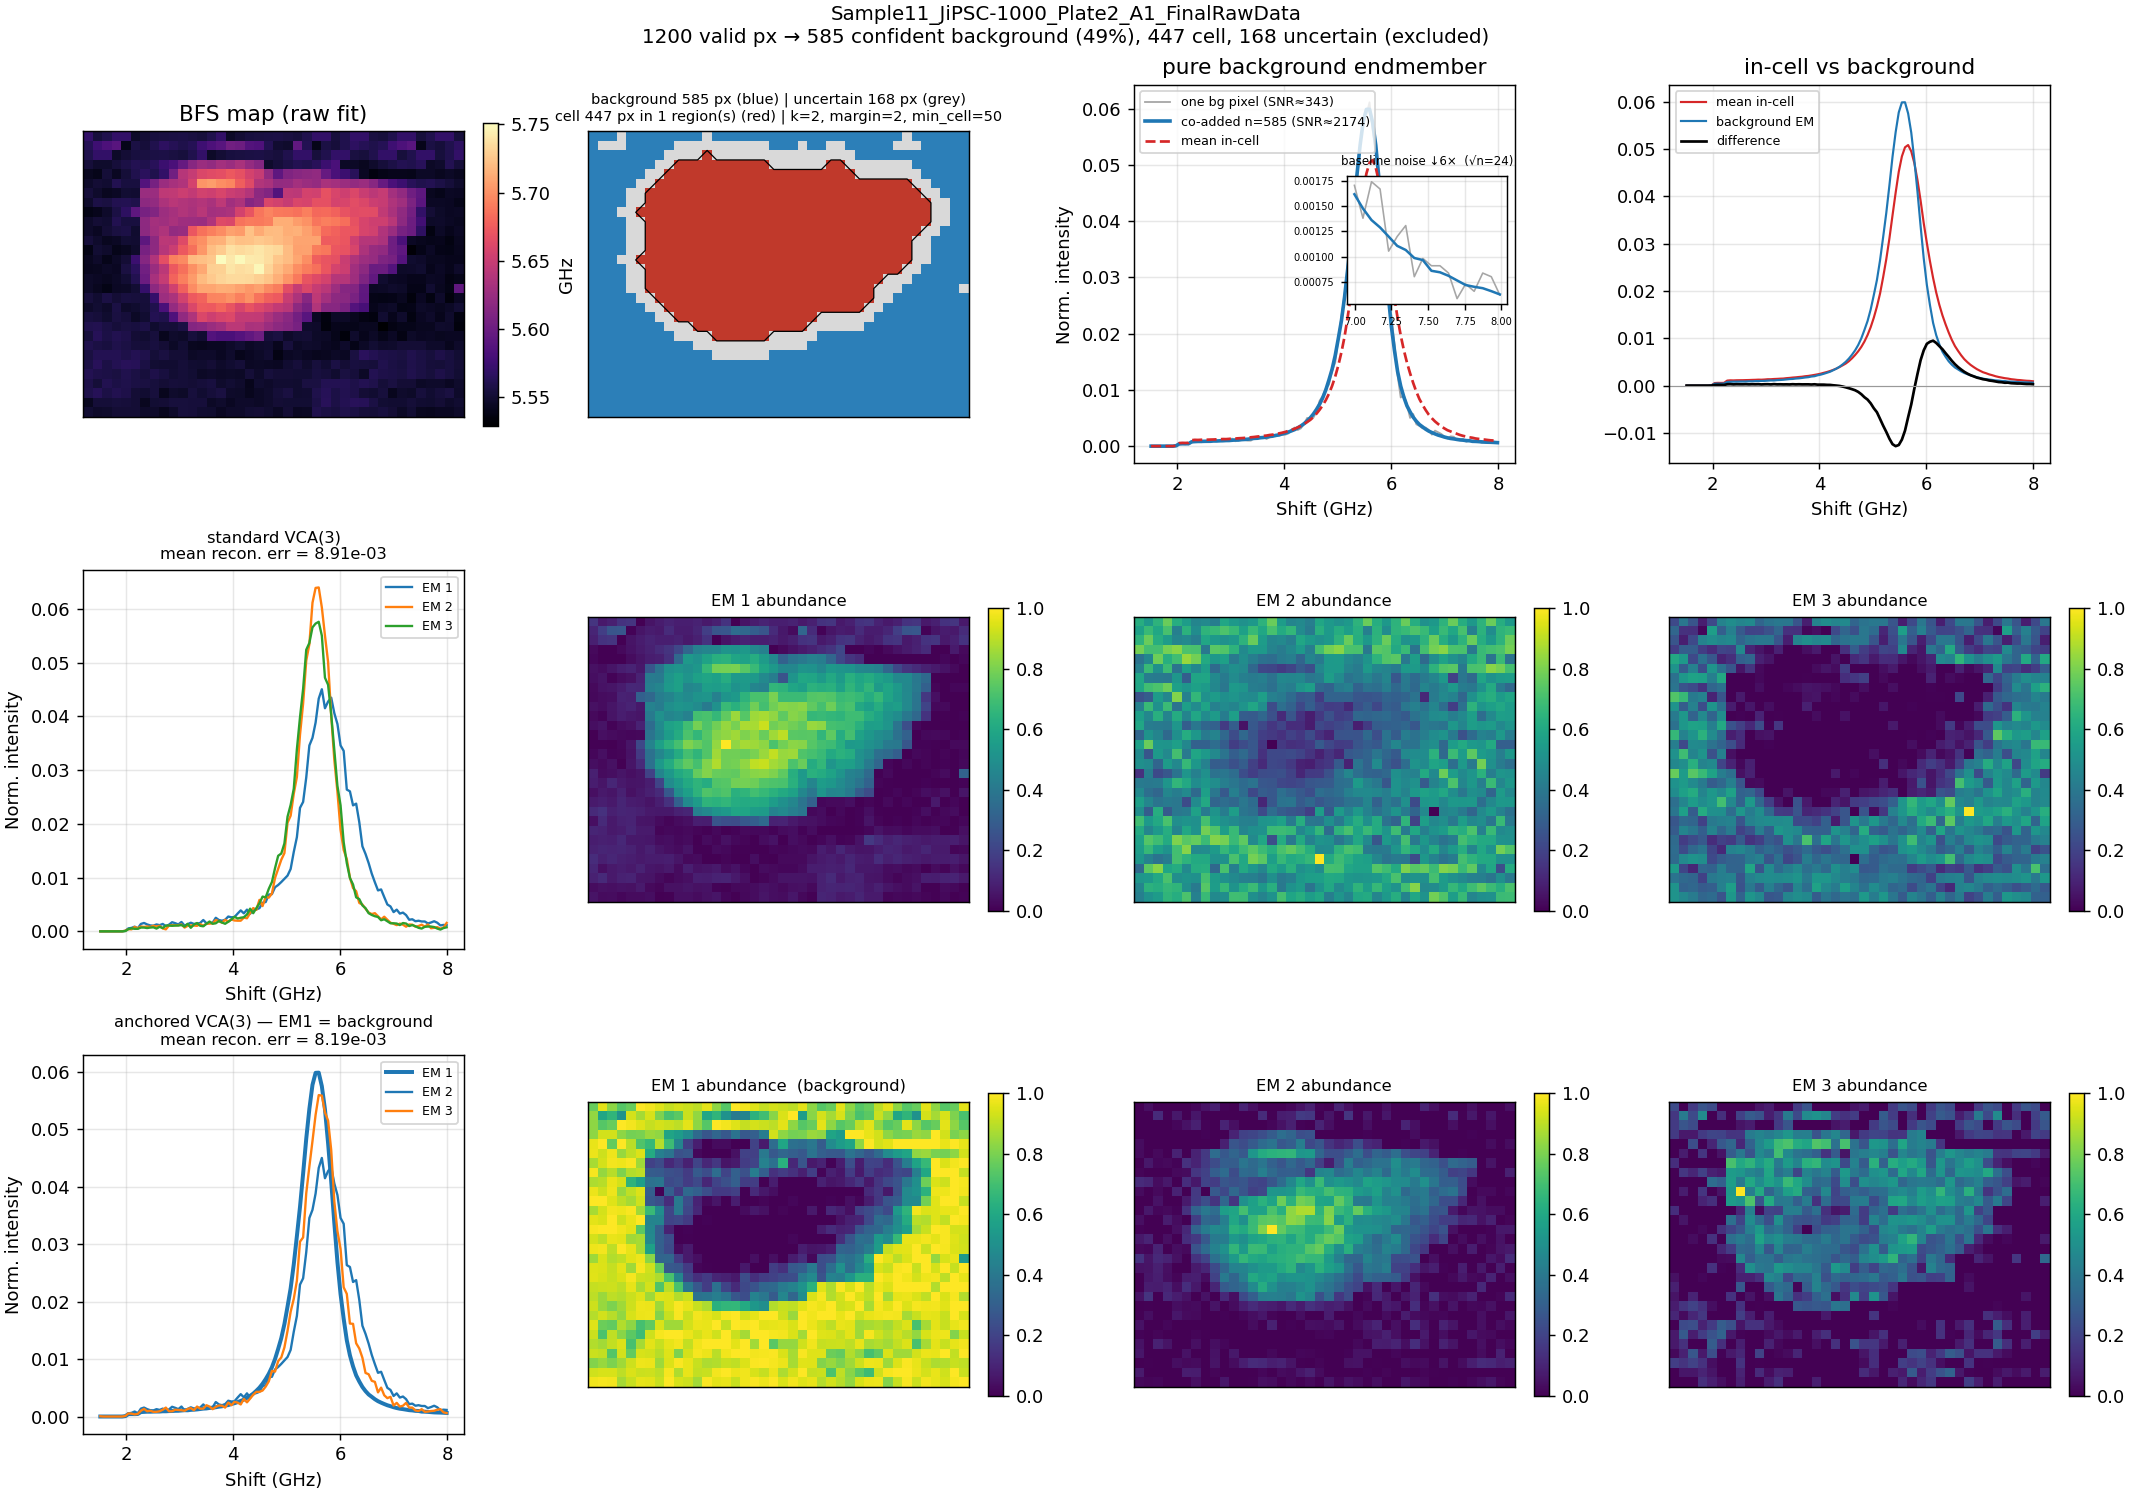

Source data for this figure (header and first rows):
shift_ghz, endmember_norm, summed_counts
1.516242661448153228e+00, 1.325246775674594813e-06, 9.000000000000000000e+00
1.574559686888466814e+00, 3.681241043540541089e-07, 2.500000000000000000e+00
1.632876712328780400e+00, 1.472496417416216488e-07, 1.000000000000000000e+00
1.691193737769093985e+00, 1.472496417416216488e-07, 1.000000000000000000e+00
1.749510763209407571e+00, 5.889985669664865954e-07, 4.000000000000000000e+00
1.807827788649721157e+00, 7.362482087081082178e-07, 5.000000000000000000e+00
1.866144814090034743e+00, 0.000000000000000000e+00, 0.000000000000000000e+00
1.924461839530348328e+00, 7.362482087081082442e-08, 5.000000000000000000e-01
1.982778864970661914e+00, 6.994357982727028101e-05, 4.750000000000000000e+02
2.041095890410975500e+00, 4.183362321879470925e-04, 2.841000000000000000e+03
2.099412915851289085e+00, 4.259932135585114228e-04, 2.893000000000000000e+03
2.157729941291602671e+00, 4.173791095166265648e-04, 2.834500000000000000e+03
2.216046966731916257e+00, 4.422642989709606111e-04, 3.003500000000000000e+03
2.274363992172229842e+00, 7.751221141278963117e-04, 5.264000000000000000e+03
2.332681017612543428e+00, 8.094312806536941825e-04, 5.497000000000000000e+03
2.390998043052857014e+00, 8.390284586437601411e-04, 5.698000000000000000e+03
2.449315068493170600e+00, 8.402064557776930650e-04, 5.706000000000000000e+03
2.507632093933484185e+00, 8.601587822336828571e-04, 5.841500000000000000e+03
2.565949119373797771e+00, 8.689201359173093307e-04, 5.901000000000000000e+03
2.624266144814111357e+00, 8.692882600216633423e-04, 5.903500000000000000e+03
2.682583170254424942e+00, 9.175861425129152801e-04, 6.231500000000000000e+03
2.740900195694738528e+00, 9.150828986033076543e-04, 6.214500000000000000e+03
2.799217221135052114e+00, 9.507173119047801187e-04, 6.456500000000000000e+03
2.857534246575365700e+00, 9.629390321693346915e-04, 6.539500000000000000e+03
2.915851272015679285e+00, 9.976899476203573546e-04, 6.775500000000000000e+03
2.974168297455992871e+00, 1.002254686514347706e-03, 6.806500000000000000e+03
3.032485322896306457e+00, 1.053350312198690500e-03, 7.153500000000000000e+03
3.090802348336620042e+00, 1.096494457228985517e-03, 7.446500000000000000e+03
3.149119373776933628e+00, 1.085892483023588768e-03, 7.374500000000000000e+03
3.207436399217247214e+00, 1.161063425132686589e-03, 7.885000000000000000e+03
3.265753424657560799e+00, 1.189997979734915305e-03, 8.081500000000000000e+03
3.324070450097874385e+00, 1.238222237405296354e-03, 8.409000000000000000e+03
3.382387475538187971e+00, 1.308902065441274820e-03, 8.889000000000000000e+03
3.440704500978501557e+00, 1.380391766506832091e-03, 9.374500000000000000e+03
3.499021526418815142e+00, 1.409620820392543930e-03, 9.573000000000000000e+03
3.557338551859128728e+00, 1.495025612602684595e-03, 1.015300000000000000e+04
3.615655577299442314e+00, 1.540820251184328799e-03, 1.046400000000000000e+04
3.673972602739755899e+00, 1.620555932187416970e-03, 1.100550000000000000e+04
3.732289628180069485e+00, 1.717740695736887308e-03, 1.166550000000000000e+04
3.790606653620383071e+00, 1.781720665073621918e-03, 1.210000000000000000e+04
3.848923679060696657e+00, 1.921239700623808468e-03, 1.304750000000000000e+04
3.907240704501010242e+00, 1.989784408854533213e-03, 1.351300000000000000e+04
3.965557729941323828e+00, 2.184669309699569569e-03, 1.483650000000000000e+04
4.023874755381637414e+00, 2.323010348115822979e-03, 1.577600000000000000e+04
4.082191780821950999e+00, 2.508692146352008070e-03, 1.703700000000000000e+04
4.140508806262264585e+00, 2.722130502056488519e-03, 1.848650000000000000e+04
4.198825831702578171e+00, 2.940207221475830100e-03, 1.996750000000000000e+04
4.257142857142891756e+00, 3.259518069592536472e-03, 2.213600000000000000e+04
4.315459882583205342e+00, 3.589504516735510589e-03, 2.437700000000000000e+04
4.373776908023518928e+00, 3.985237928916119353e-03, 2.706450000000000000e+04
4.432093933463832514e+00, 4.478671478392292835e-03, 3.041550000000000000e+04
4.490410958904146099e+00, 5.024894024432838800e-03, 3.412500000000000000e+04
4.548727984344459685e+00, 5.704892869995647174e-03, 3.874300000000000000e+04
4.607045009784773271e+00, 6.519036139185072944e-03, 4.427200000000000000e+04
4.665362035225086856e+00, 7.445604509844227364e-03, 5.056450000000000000e+04
4.723679060665400442e+00, 8.584948612820025859e-03, 5.830200000000000000e+04
4.781996086105714028e+00, 1.001106139308763007e-02, 6.798700000000000000e+04
4.840313111546027613e+00, 1.177849884291231469e-02, 7.999000000000000000e+04
4.898630136986341199e+00, 1.365909764241543534e-02, 9.276150000000000000e+04
4.956947162426654785e+00, 1.609747808483582079e-02, 1.093210000000000000e+05
... 52 more rows
